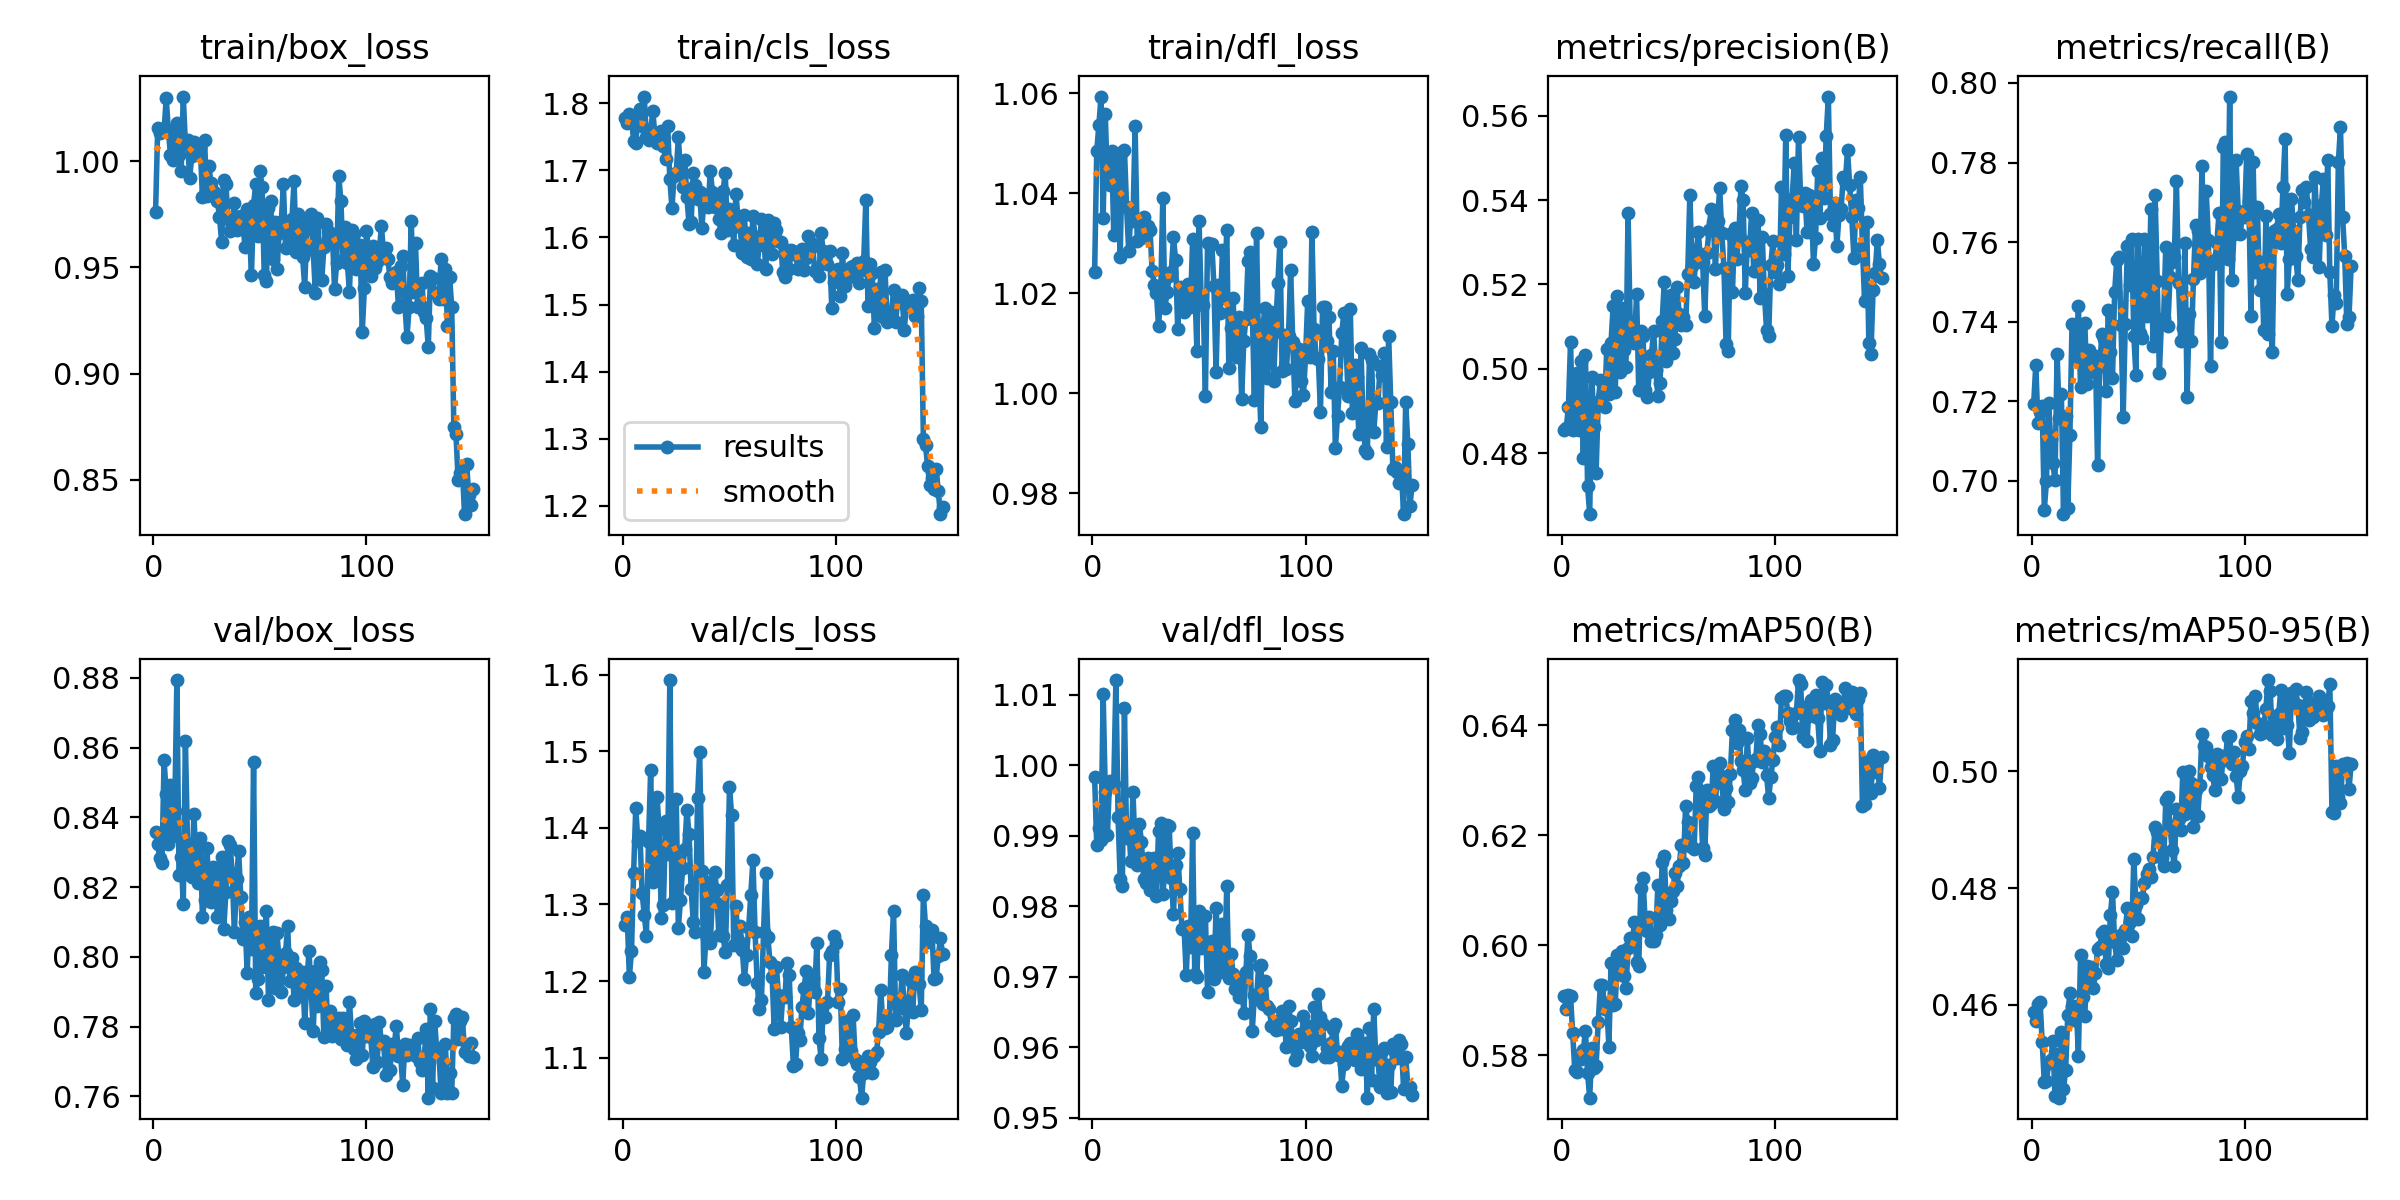

The table this chart was drawn from, first rows:
epoch, train/box_loss, train/cls_loss, train/dfl_loss, metrics/precision(B), metrics/recall(B), metrics/mAP50(B), metrics/mAP50-95(B), val/box_loss, val/cls_loss, val/dfl_loss, lr/pg0, lr/pg1, lr/pg2
1, 0.9761, 1.779, 1.024, 0.4856, 0.7193, 0.5908, 0.4588, 0.8358, 1.273, 0.9983, 4.9557e-05, 4.9557e-05, 4.9557e-05
2, 1.016, 1.771, 1.048, 0.4861, 0.7292, 0.5884, 0.4573, 0.8324, 1.284, 0.9886, 9.8694e-05, 9.8694e-05, 9.8694e-05
3, 1.013, 1.784, 1.054, 0.4909, 0.7145, 0.5909, 0.4602, 0.8283, 1.205, 0.9911, 0.0001473, 0.0001473, 0.0001473
4, 1.014, 1.779, 1.059, 0.5063, 0.7174, 0.5908, 0.4605, 0.8269, 1.239, 0.9895, 0.0001466, 0.0001466, 0.0001466
5, 1.014, 1.744, 1.035, 0.4855, 0.7188, 0.5841, 0.4537, 0.8564, 1.341, 1.01, 0.0001458, 0.0001458, 0.0001458
6, 1.03, 1.742, 1.056, 0.4945, 0.6928, 0.5773, 0.4467, 0.8467, 1.426, 0.9963, 0.000145, 0.000145, 0.000145
7, 1.014, 1.778, 1.042, 0.4991, 0.6999, 0.5769, 0.4469, 0.8323, 1.383, 0.9901, 0.0001442, 0.0001442, 0.0001442
8, 1.003, 1.792, 1.042, 0.4856, 0.7195, 0.5802, 0.45, 0.8494, 1.389, 0.9978, 0.0001434, 0.0001434, 0.0001434
9, 1, 1.767, 1.048, 0.502, 0.7105, 0.5794, 0.4506, 0.8345, 1.315, 0.9977, 0.0001426, 0.0001426, 0.0001426
10, 1.015, 1.81, 1.032, 0.4789, 0.7045, 0.5809, 0.4538, 0.8417, 1.287, 0.9974, 0.0001419, 0.0001419, 0.0001419
11, 1.018, 1.75, 1.046, 0.5032, 0.7002, 0.5845, 0.4444, 0.8794, 1.259, 1.012, 0.0001411, 0.0001411, 0.0001411
12, 1.003, 1.746, 1.041, 0.4722, 0.7319, 0.5768, 0.4516, 0.8234, 1.382, 0.9927, 0.0001403, 0.0001403, 0.0001403
13, 0.9954, 1.758, 1.027, 0.4656, 0.7158, 0.5723, 0.4441, 0.8285, 1.476, 0.9839, 0.0001395, 0.0001395, 0.0001395
14, 1.03, 1.789, 1.048, 0.4981, 0.7218, 0.5814, 0.4553, 0.8151, 1.329, 0.9828, 0.0001387, 0.0001387, 0.0001387
15, 1.008, 1.753, 1.049, 0.4864, 0.6917, 0.5778, 0.4455, 0.8618, 1.336, 1.008, 0.0001379, 0.0001379, 0.0001379
16, 1.01, 1.741, 1.037, 0.4754, 0.7163, 0.5782, 0.4488, 0.8324, 1.44, 0.9896, 0.0001371, 0.0001371, 0.0001371
17, 0.9923, 1.743, 1.028, 0.4922, 0.6932, 0.5861, 0.4582, 0.8236, 1.398, 0.9915, 0.0001363, 0.0001363, 0.0001363
18, 1.002, 1.758, 1.036, 0.4974, 0.7116, 0.5927, 0.462, 0.8229, 1.283, 0.9864, 0.0001355, 0.0001355, 0.0001355
19, 1.009, 1.736, 1.034, 0.4933, 0.7394, 0.5928, 0.4598, 0.8409, 1.299, 0.9963, 0.0001347, 0.0001347, 0.0001347
20, 1.008, 1.717, 1.053, 0.4909, 0.7391, 0.5884, 0.4574, 0.8266, 1.409, 0.988, 0.0001339, 0.0001339, 0.0001339
21, 1.003, 1.766, 1.03, 0.5048, 0.731, 0.5895, 0.4597, 0.8213, 1.365, 0.9859, 0.0001331, 0.0001331, 0.0001331
22, 1.006, 1.687, 1.035, 0.494, 0.7439, 0.5815, 0.4513, 0.8339, 1.593, 0.9917, 0.0001323, 0.0001323, 0.0001323
23, 0.9831, 1.644, 1.031, 0.5062, 0.7235, 0.5968, 0.4686, 0.8114, 1.302, 0.989, 0.0001315, 0.0001315, 0.0001315
24, 1.01, 1.692, 1.035, 0.5149, 0.7328, 0.5891, 0.4614, 0.8163, 1.364, 0.9839, 0.0001307, 0.0001307, 0.0001307
25, 0.9838, 1.696, 1.032, 0.4946, 0.7397, 0.5894, 0.4581, 0.8313, 1.438, 0.9833, 0.0001299, 0.0001299, 0.0001299
26, 0.9976, 1.749, 1.034, 0.5173, 0.7243, 0.5982, 0.4667, 0.8223, 1.269, 0.9868, 0.0001291, 0.0001291, 0.0001291
27, 0.9898, 1.698, 1.033, 0.4993, 0.7329, 0.5947, 0.4649, 0.8157, 1.306, 0.9823, 0.0001283, 0.0001283, 0.0001283
28, 0.9859, 1.676, 1.024, 0.5144, 0.7279, 0.599, 0.4664, 0.8259, 1.347, 0.9848, 0.0001275, 0.0001275, 0.0001275
29, 0.9848, 1.716, 1.022, 0.5046, 0.7273, 0.5945, 0.4629, 0.8254, 1.373, 0.9868, 0.0001267, 0.0001267, 0.0001267
30, 0.9813, 1.66, 1.02, 0.5005, 0.7315, 0.5922, 0.4654, 0.8114, 1.423, 0.9815, 0.0001259, 0.0001259, 0.0001259
31, 0.9738, 1.621, 1.013, 0.5369, 0.7041, 0.5994, 0.4696, 0.8212, 1.392, 0.9907, 0.0001252, 0.0001252, 0.0001252
32, 0.9621, 1.623, 1.02, 0.5104, 0.7288, 0.6013, 0.4699, 0.8287, 1.32, 0.9919, 0.0001244, 0.0001244, 0.0001244
33, 0.9911, 1.696, 1.039, 0.5082, 0.7369, 0.6004, 0.4723, 0.8079, 1.277, 0.9818, 0.0001236, 0.0001236, 0.0001236
34, 0.9895, 1.679, 1.017, 0.5062, 0.7356, 0.6043, 0.4726, 0.8185, 1.264, 0.9849, 0.0001228, 0.0001228, 0.0001228
35, 0.9727, 1.658, 1.02, 0.5177, 0.7227, 0.597, 0.467, 0.8333, 1.439, 0.9915, 0.000122, 0.000122, 0.000122
36, 0.9669, 1.667, 1.023, 0.4951, 0.7428, 0.5963, 0.4663, 0.8321, 1.498, 0.9913, 0.0001212, 0.0001212, 0.0001212
37, 0.9692, 1.615, 1.024, 0.5089, 0.7325, 0.6104, 0.4754, 0.8235, 1.344, 0.984, 0.0001204, 0.0001204, 0.0001204
38, 0.9805, 1.653, 1.031, 0.5079, 0.7258, 0.6122, 0.4793, 0.8071, 1.212, 0.9789, 0.0001196, 0.0001196, 0.0001196
39, 0.9677, 1.664, 1.027, 0.4949, 0.7474, 0.6045, 0.4707, 0.8223, 1.26, 0.9858, 0.0001188, 0.0001188, 0.0001188
40, 0.9739, 1.645, 1.013, 0.4934, 0.7555, 0.6027, 0.4678, 0.8303, 1.33, 0.9875, 0.000118, 0.000118, 0.000118
41, 0.974, 1.699, 1.021, 0.4994, 0.7562, 0.6052, 0.4718, 0.817, 1.249, 0.9824, 0.0001172, 0.0001172, 0.0001172
42, 0.9705, 1.668, 1.021, 0.5034, 0.7392, 0.6008, 0.4719, 0.8052, 1.31, 0.9767, 0.0001164, 0.0001164, 0.0001164
43, 0.9594, 1.645, 1.016, 0.509, 0.716, 0.6008, 0.4697, 0.8101, 1.343, 0.9768, 0.0001156, 0.0001156, 0.0001156
44, 0.9773, 1.654, 1.02, 0.4997, 0.7395, 0.6019, 0.4728, 0.7954, 1.319, 0.9703, 0.0001148, 0.0001148, 0.0001148
45, 0.9691, 1.627, 1.022, 0.4937, 0.7591, 0.611, 0.4766, 0.8114, 1.26, 0.9772, 0.000114, 0.000114, 0.000114
46, 0.9463, 1.607, 1.017, 0.4967, 0.7492, 0.6036, 0.4743, 0.8023, 1.3, 0.9742, 0.0001132, 0.0001132, 0.0001132
47, 0.9795, 1.67, 1.031, 0.5113, 0.7609, 0.6152, 0.4718, 0.8558, 1.258, 0.9903, 0.0001124, 0.0001124, 0.0001124
48, 0.9891, 1.696, 1.022, 0.5206, 0.7365, 0.6163, 0.485, 0.7897, 1.238, 0.9704, 0.0001117, 0.0001117, 0.0001117
49, 0.9648, 1.611, 1.008, 0.5019, 0.7267, 0.6064, 0.4772, 0.7936, 1.325, 0.9699, 0.0001109, 0.0001109, 0.0001109
50, 0.9955, 1.643, 1.034, 0.5101, 0.7607, 0.6049, 0.4747, 0.8089, 1.453, 0.9793, 0.0001101, 0.0001101, 0.0001101
51, 0.9879, 1.634, 1.019, 0.5175, 0.7371, 0.6081, 0.4784, 0.797, 1.417, 0.974, 0.0001093, 0.0001093, 0.0001093
52, 0.9464, 1.589, 1.018, 0.5038, 0.7358, 0.6098, 0.4783, 0.8, 1.248, 0.9744, 0.0001085, 0.0001085, 0.0001085
53, 0.9436, 1.665, 0.9996, 0.5071, 0.7609, 0.6132, 0.4809, 0.813, 1.298, 0.9786, 0.0001077, 0.0001077, 0.0001077
54, 0.9779, 1.63, 1.03, 0.5193, 0.7414, 0.6108, 0.4824, 0.7877, 1.253, 0.9678, 0.0001069, 0.0001069, 0.0001069
55, 0.9815, 1.615, 1.03, 0.5131, 0.7422, 0.6144, 0.4832, 0.7974, 1.272, 0.9746, 0.0001061, 0.0001061, 0.0001061
56, 0.9537, 1.577, 1.03, 0.5105, 0.7683, 0.6183, 0.4819, 0.8072, 1.241, 0.975, 0.0001053, 0.0001053, 0.0001053
57, 0.9715, 1.634, 1.022, 0.5123, 0.7339, 0.615, 0.4853, 0.7909, 1.203, 0.9696, 0.0001045, 0.0001045, 0.0001045
58, 0.9494, 1.571, 1.004, 0.5103, 0.7718, 0.6253, 0.4904, 0.8067, 1.233, 0.9797, 0.0001037, 0.0001037, 0.0001037
59, 0.9663, 1.606, 1.022, 0.5225, 0.7503, 0.6224, 0.4896, 0.7986, 1.27, 0.9742, 0.0001029, 0.0001029, 0.0001029
60, 0.9714, 1.567, 1.016, 0.5413, 0.7272, 0.618, 0.488, 0.79, 1.313, 0.9706, 0.0001021, 0.0001021, 0.0001021
... 90 more rows
